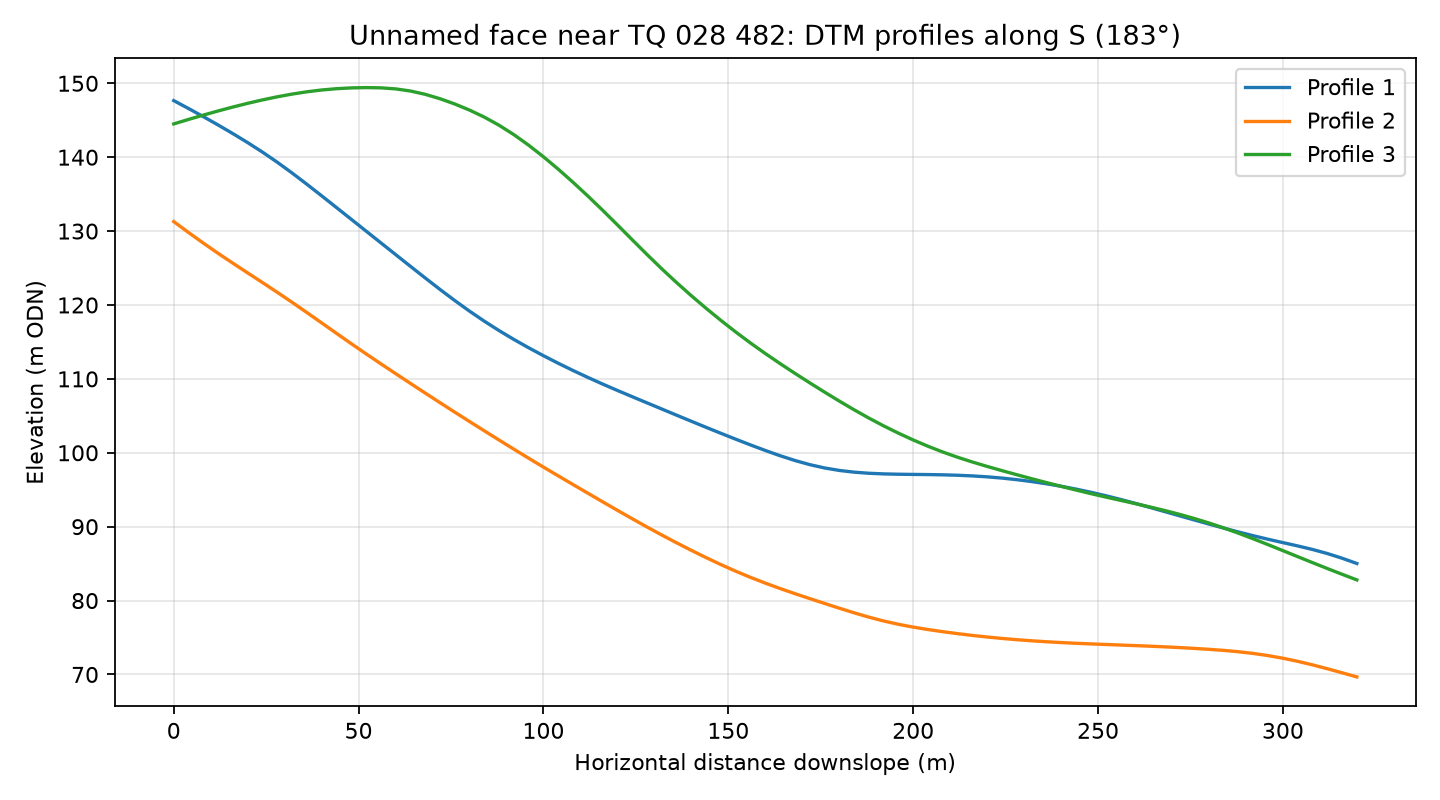

Values plotted in this chart, from the file beside it:
profile, distance_m, elevation_m
1, 0.0, 147.7
1, 4.0, 146.6
1, 8.0, 145.5
1, 12.0, 144.4
1, 16.0, 143.2
1, 20.0, 142
1, 24.0, 140.7
1, 28.0, 139.3
1, 32.0, 137.9
1, 36.0, 136.3
1, 40.0, 134.8
1, 44.0, 133.2
1, 48.0, 131.6
1, 52.0, 130
1, 56.0, 128.4
1, 60.0, 126.8
1, 64.0, 125.2
1, 68.0, 123.7
1, 72.0, 122.1
1, 76.0, 120.6
1, 80.0, 119.2
1, 84.0, 117.8
1, 88.0, 116.5
1, 92.0, 115.3
1, 96.0, 114.2
1, 100.0, 113.1
1, 104.0, 112.1
1, 108.0, 111.1
1, 112.0, 110.2
1, 116.0, 109.3
1, 120.0, 108.4
1, 124.0, 107.6
1, 128.0, 106.8
1, 132.0, 105.9
1, 136.0, 105.1
1, 140.0, 104.3
1, 144.0, 103.4
1, 148.0, 102.6
1, 152.0, 101.8
1, 156.0, 101.1
1, 160.0, 100.3
1, 164.0, 99.6
1, 168.0, 98.96
1, 172.0, 98.4
1, 176.0, 97.95
1, 180.0, 97.61
1, 184.0, 97.38
1, 188.0, 97.23
1, 192.0, 97.14
1, 196.0, 97.1
1, 200.0, 97.07
1, 204.0, 97.05
1, 208.0, 97.02
1, 212.0, 96.96
1, 216.0, 96.87
1, 220.0, 96.74
1, 224.0, 96.58
1, 228.0, 96.36
1, 232.0, 96.11
1, 236.0, 95.81
... 183 more rows
